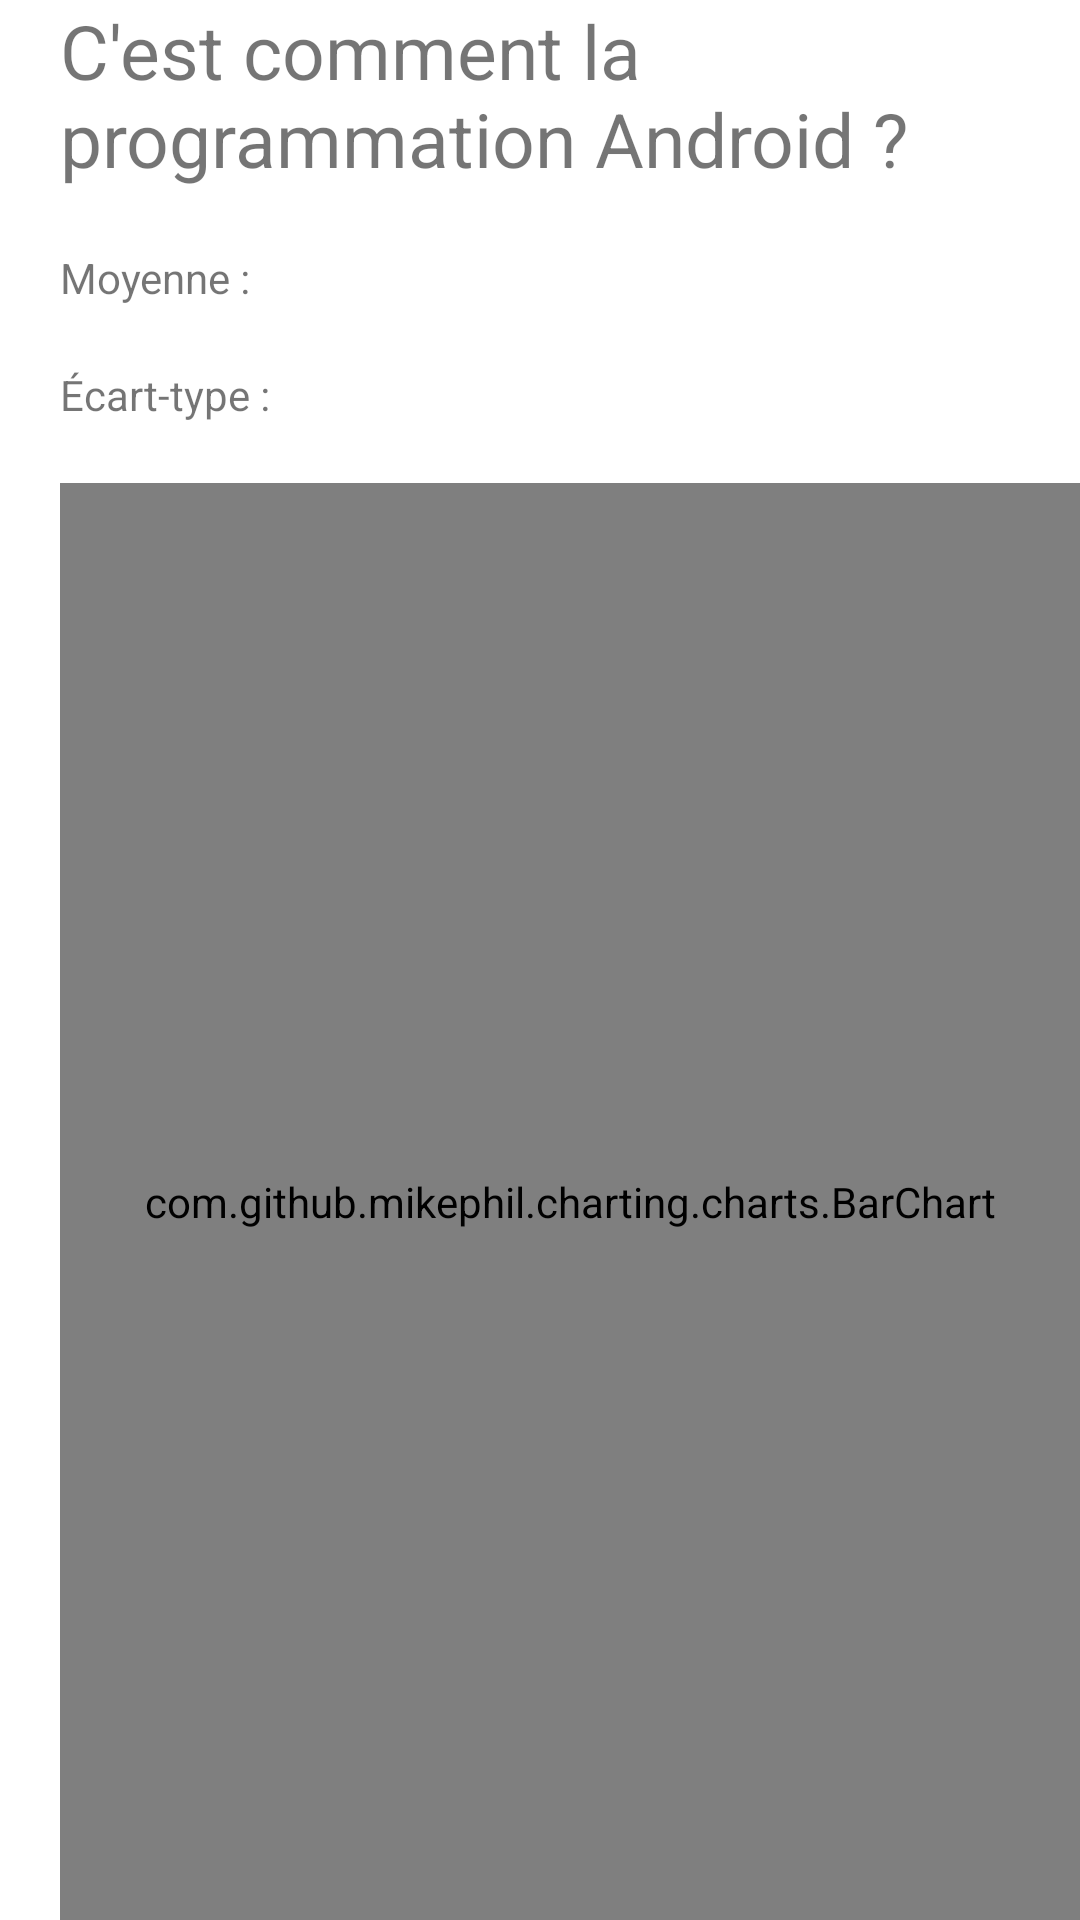

This screen was rendered from an Android layout file. Write that file and the resources it references.
<!-- AndroidManifest.xml: application theme Theme.TP2Android -->
<!-- res/layout/activity_resultats.xml -->
<?xml version="1.0" encoding="utf-8"?>
<LinearLayout xmlns:android="http://schemas.android.com/apk/res/android"
              android:orientation="vertical"
              android:layout_width="match_parent"
              android:layout_height="match_parent">

    <TextView
            android:id="@+id/tVTitre_results"
            android:text="@string/tVTitre_results"
            android:textSize="25sp"
            android:layout_marginLeft="20dp"
            android:layout_width="wrap_content"
            android:layout_height="wrap_content"/>

    <LinearLayout
        android:layout_marginLeft="20dp"
        android:orientation="horizontal"
            android:layout_marginTop="20dp"
            android:layout_width="match_parent"
            android:layout_height="wrap_content">
        <TextView
                android:id="@+id/tVMoyenne"
                android:layout_weight="1"
                android:text="@string/tVMoyenne"
                android:layout_width="0dp"
                android:layout_height="wrap_content" />

        <TextView
                android:id="@+id/tVMoyenne_result"
                android:layout_weight="1"
                android:layout_width="wrap_content"
                android:layout_height="wrap_content">
        </TextView>
    </LinearLayout>

    <LinearLayout
        android:layout_marginLeft="20dp"
        android:orientation="horizontal"
            android:layout_marginTop="20dp"
            android:layout_marginBottom="20dp"

            android:layout_width="match_parent"
            android:layout_height="wrap_content">
        <TextView
                android:id="@+id/tVEcart_type"
                android:layout_weight="1"
                android:text="@string/tVEcart_type"
                android:layout_width="0dp"
                android:layout_height="wrap_content" />

        <TextView
                android:id="@+id/tVEcart_type_results"
                android:layout_weight="1"
                android:layout_width="wrap_content"
                android:layout_height="wrap_content">
        </TextView>
    </LinearLayout>

    <com.github.mikephil.charting.charts.BarChart
        android:id="@+id/chart"
        android:layout_marginLeft="20dp"
        android:layout_width="fill_parent"
        android:layout_height="fill_parent"
        android:background="@android:color/white"
        />
</LinearLayout>
<!-- resources referenced by this layout -->
<resources>
  <string name="tVEcart_type">Écart-type : </string>
  <string name="tVMoyenne">Moyenne : </string>
  <string name="tVTitre_results">"C'est comment la programmation Android ?"</string>
  <style name="Theme.TP2Android" parent="Theme.MaterialComponents.DayNight.DarkActionBar">
          
          <item name="colorPrimary">@color/black</item>
          <item name="colorPrimaryVariant">@color/black</item>
          <item name="colorOnPrimary">@color/white</item>
          
          <item name="colorSecondary">@color/teal_200</item>
          <item name="colorSecondaryVariant">@color/teal_700</item>
          <item name="colorOnSecondary">@color/black</item>
          
          <item name="android:statusBarColor" tools:targetApi="l">?attr/colorPrimaryVariant</item>
          
      </style>
  <color name="black">#FF000000</color>
  <color name="white">#FFFFFFFF</color>
  <color name="teal_200">#FF03DAC5</color>
  <color name="teal_700">#FF018786</color>
</resources>
